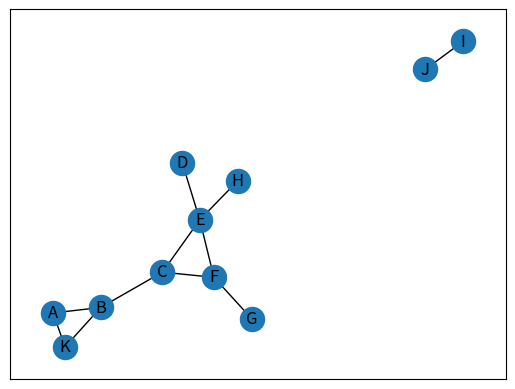

Write the Python code that produced this figure.
"""
    时间：2018年5月29日
    内容：文本网络学习之网络连通性
    作者：张鹏
"""
import networkx as nx
import numpy as np
import pandas as pd
import matplotlib.pyplot as plt


G = nx.Graph()
G.add_edges_from([
    ('A','K'),
    ('A','B'),
    ('A','C'),
    ('B','C'),
    ('B','K'),
    ('C','E'),
    ('C','F'),
    ('C','E'),
    ('D','E'),
    ('E','F'),
    ('E','H'),
    ('F','G'),
    ('I','J')
])
# plt.figure()
# nx.draw_networkx(G)
# # plt.show()
# 1 整体聚类系数
print('整体聚类系数',nx.transitivity(G))

# 2 局部聚类系数
print('节点F的聚类系数：', nx.clustering(G, 'F'))
print('节点A的聚类系数：', nx.clustering(G, 'A'))
print('节点J的聚类系数：', nx.clustering(G, 'J'))

# 3 平均聚类系数
print('平均聚类系数:', nx.average_clustering(G))

# 4 节点间距离
# 去掉AC边
G.remove_edge('A', 'C')
plt.figure()
nx.draw_networkx(G)
plt.show()
print("nx.shortest_path(G, 'A', 'H'):",nx.shortest_path(G, 'A', 'H'))
print("nx.shortest_path_length(G, 'A', 'H'):",nx.shortest_path_length(G, 'A', 'H'))
